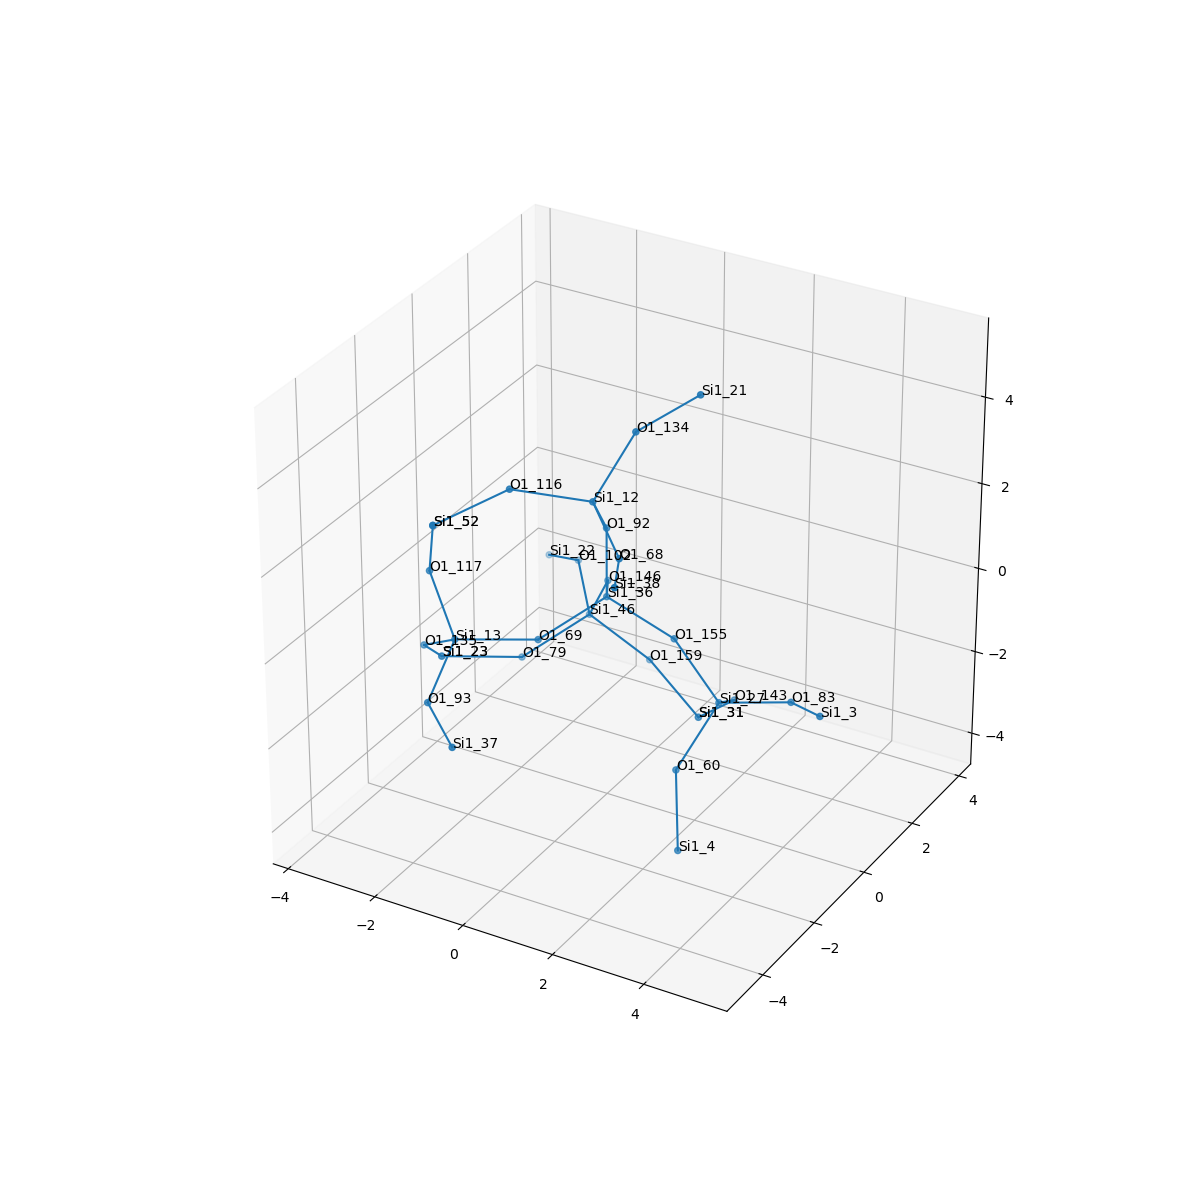

The table this chart was drawn from, first rows:
, neighbor_num, isite, atom, x, y, z, front_index
0, 0, 36, Si1, 0.0, 0.0, 0.0, 
1, 1, 92, O1, 0.0, 0.0, 1.61, 0.0
2, 1, 69, O1, -0.7593, -1.315, -0.5361, 0.0
3, 1, 155, O1, 1.519, 0.0, -0.5358, 0.0
4, 1, 146, O1, -0.7594, 1.312, -0.543, 0.0
5, 2, 12, Si1, 0.3037, -1.012, 2.825, 1.0
6, 2, 13, Si1, -2.094, -2.212, -0.4507, 2.0
7, 2, 27, Si1, 2.451, 0.1345, -1.842, 3.0
8, 2, 46, Si1, -1.506, 1.84, -1.869, 4.0
9, 3, 68, O1, 1.485, -2.019, 2.397, 5.0
10, 3, 116, O1, -1.025, -1.856, 3.164, 5.0
11, 3, 134, O1, 0.7563, -0.1742, 4.123, 5.0
12, 3, 93, O1, -1.785, -3.682, -1.033, 6.0
13, 3, 135, O1, -3.261, -1.523, -1.318, 6.0
14, 3, 117, O1, -2.561, -2.333, 1.085, 6.0
15, 3, 60, O1, 2.238, -1.15, -2.789, 7.0
16, 3, 83, O1, 3.995, 0.2192, -1.393, 7.0
17, 3, 143, O1, 2.047, 1.466, -2.653, 7.0
18, 3, 102, O1, -2.497, 3.05, -1.488, 8.0
19, 3, 79, O1, -2.355, 0.6348, -2.517, 8.0
20, 3, 159, O1, -0.4107, 2.357, -2.93, 8.0
21, 4, 38, Si1, 2.219, -3.42, 2.702, 9.0
22, 4, 52, Si1, -2.115, -2.863, 2.539, 10.0
23, 4, 21, Si1, 1.969, 0.1627, 5.126, 11.0
24, 4, 37, Si1, -0.566, -4.732, -1.098, 12.0
25, 4, 23, Si1, -3.624, -0.3426, -2.35, 13.0
26, 4, 52, Si1, -2.115, -2.863, 2.539, 14.0
27, 4, 4, Si1, 2.75, -1.947, -4.092, 15.0
28, 4, 3, Si1, 5.147, -0.7459, -0.8158, 16.0
29, 4, 31, Si1, 0.9446, 1.974, -3.711, 17.0
30, 4, 22, Si1, -3.705, 3.885, -2.149, 18.0
31, 4, 23, Si1, -3.624, -0.3426, -2.35, 19.0
32, 4, 31, Si1, 0.9446, 1.974, -3.711, 20.0
